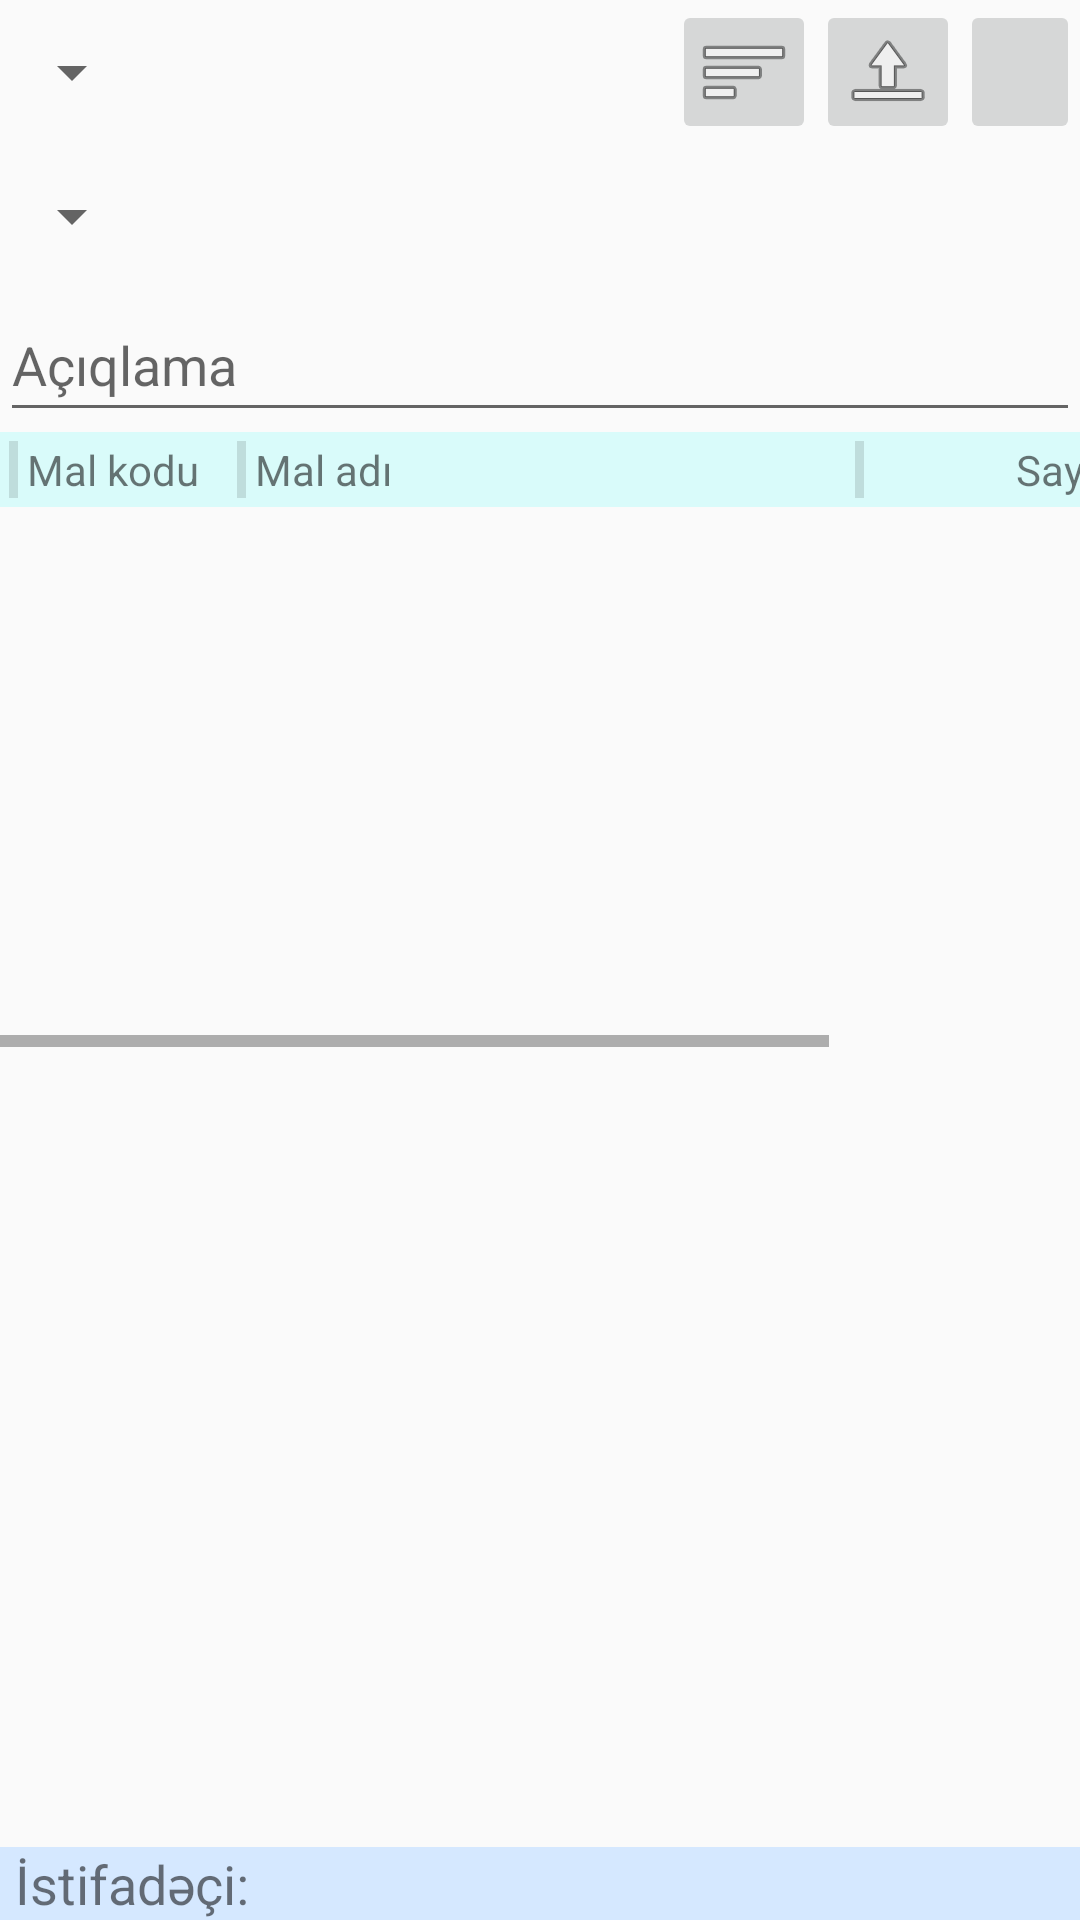

Layout XML and referenced resources for this Android screen:
<!-- AndroidManifest.xml: application theme AppTheme -->
<!-- res/layout/internal_use_trx_layout.xml -->
<?xml version="1.0" encoding="utf-8"?>
<androidx.constraintlayout.widget.ConstraintLayout xmlns:android="http://schemas.android.com/apk/res/android"
    xmlns:app="http://schemas.android.com/apk/res-auto"
    xmlns:tools="http://schemas.android.com/tools"
    android:layout_width="match_parent"
    android:layout_height="match_parent"
    tools:context=".activity.ApproveTrxActivity">

    <androidx.constraintlayout.widget.ConstraintLayout
        android:id="@+id/top_panel"
        android:layout_width="match_parent"
        android:layout_height="wrap_content"
        app:layout_constraintEnd_toEndOf="parent"
        app:layout_constraintHorizontal_bias="0.0"
        app:layout_constraintStart_toStartOf="parent"
        app:layout_constraintTop_toTopOf="parent">

        <RadioGroup
            android:id="@+id/radioGroup"
            android:layout_width="wrap_content"
            android:layout_height="wrap_content"
            app:layout_constraintStart_toStartOf="parent"
            app:layout_constraintTop_toTopOf="parent" />

        <ImageButton
            android:id="@+id/print"
            android:layout_width="40dp"
            android:layout_height="48dp"
            android:contentDescription="@string/print"
            app:layout_constraintEnd_toEndOf="parent"
            app:layout_constraintTop_toTopOf="parent"
            app:srcCompat="@drawable/printer" />

        <ImageButton
            android:id="@+id/send"
            android:layout_width="48dp"
            android:layout_height="48dp"
            android:contentDescription="@string/send"
            app:layout_constraintEnd_toStartOf="@+id/print"
            app:layout_constraintTop_toTopOf="parent"
            app:srcCompat="@android:drawable/ic_menu_upload"
            tools:ignore="ImageContrastCheck" />

        <ImageButton
            android:id="@+id/inv_list"
            android:layout_width="48dp"
            android:layout_height="48dp"
            android:contentDescription="@string/save"
            app:layout_constraintEnd_toStartOf="@+id/send"
            app:layout_constraintTop_toTopOf="parent"
            app:srcCompat="@android:drawable/ic_menu_sort_by_size"
            tools:ignore="ImageContrastCheck" />

        <ImageButton
            android:id="@+id/scan_cam"
            android:layout_width="40dp"
            android:layout_height="40dp"
            android:contentDescription="@string/camera_scanner"
            android:visibility="gone"
            app:layout_constraintEnd_toStartOf="@+id/inv_list"
            app:layout_constraintTop_toTopOf="parent"
            app:srcCompat="@android:drawable/ic_menu_camera" />

        <Spinner
            android:id="@+id/trg_whs_list"
            android:layout_width="wrap_content"
            android:layout_height="wrap_content"
            android:minHeight="48dp"
            app:layout_constraintStart_toStartOf="parent"
            app:layout_constraintTop_toTopOf="parent"
            tools:ignore="SpeakableTextPresentCheck" />

        <Spinner
            android:id="@+id/exp_center_list"
            android:layout_width="wrap_content"
            android:layout_height="wrap_content"
            android:minHeight="48dp"
            app:layout_constraintStart_toStartOf="parent"
            app:layout_constraintTop_toBottomOf="@+id/trg_whs_list"
            tools:ignore="SpeakableTextPresentCheck" />

        <EditText
            android:id="@+id/notes"
            android:layout_width="match_parent"
            android:layout_height="wrap_content"
            android:ems="10"
            android:hint="@string/description"
            android:importantForAutofill="no"
            android:inputType="textPersonName"
            android:minHeight="48dp"
            app:layout_constraintStart_toStartOf="parent"
            app:layout_constraintTop_toBottomOf="@+id/exp_center_list"
            tools:ignore="LabelFor,SpeakableTextPresentCheck" />


    </androidx.constraintlayout.widget.ConstraintLayout>

    <HorizontalScrollView
        android:id="@+id/trx_list_scroll"
        android:layout_width="match_parent"
        android:layout_height="wrap_content"
        app:layout_constraintBottom_toTopOf="@id/user_info"
        app:layout_constraintEnd_toEndOf="parent"
        app:layout_constraintStart_toStartOf="parent"
        app:layout_constraintTop_toBottomOf="@+id/top_panel"
        app:layout_constraintVertical_bias="0.0">

        <LinearLayout
            android:layout_width="wrap_content"
            android:layout_height="wrap_content"
            android:orientation="vertical">

            <TableRow
                android:id="@+id/header"
                android:layout_width="wrap_content"
                android:layout_height="wrap_content"
                android:background="#D9FBFA"
                android:padding="3dp">

                <View
                    android:layout_width="3dp"
                    android:layout_height="match_parent"
                    android:background="?android:attr/listDivider"
                    android:foreground="@android:color/black" />

                <TextView
                    android:layout_width="70dp"
                    android:layout_height="wrap_content"
                    android:layout_marginStart="3dp"
                    android:text="@string/inv_code" />

                <View
                    android:layout_width="3dp"
                    android:layout_height="match_parent"
                    android:background="?android:attr/listDivider"
                    android:foreground="@android:color/black" />

                <TextView
                    android:layout_width="200dp"
                    android:layout_height="wrap_content"
                    android:layout_marginStart="3dp"
                    android:text="@string/inv_name" />

                <View
                    android:layout_width="3dp"
                    android:layout_height="match_parent"
                    android:background="?android:attr/listDivider"
                    android:foreground="@android:color/black" />

                <TextView
                    android:layout_width="70dp"
                    android:layout_height="wrap_content"
                    android:layout_marginStart="3dp"
                    android:layout_marginEnd="3dp"
                    android:gravity="end"
                    android:text="@string/qty" />

                <View
                    android:layout_width="3dp"
                    android:layout_height="match_parent"
                    android:background="?android:attr/listDivider"
                    android:foreground="@android:color/black" />

                <TextView
                    android:layout_width="90dp"
                    android:layout_height="wrap_content"
                    android:layout_marginStart="3dp"
                    android:layout_marginEnd="3dp"
                    android:text="@string/brand" />

                <View
                    android:layout_width="3dp"
                    android:layout_height="match_parent"
                    android:background="?android:attr/listDivider"
                    android:foreground="@android:color/black" />
            </TableRow>

            <androidx.recyclerview.widget.RecyclerView
                android:id="@+id/trx_list_view"
                android:layout_width="wrap_content"
                android:layout_height="wrap_content"
                android:paddingBottom="180dp" />
        </LinearLayout>
    </HorizontalScrollView>

    <include
        layout="@layout/footer_layout"
        app:layout_constraintEnd_toEndOf="parent"
        app:layout_constraintStart_toStartOf="parent"
        app:layout_constraintTop_toBottomOf="@id/trx_list_scroll" />
</androidx.constraintlayout.widget.ConstraintLayout>
<!-- res/layout/footer_layout.xml (included above) -->
<?xml version="1.0" encoding="utf-8"?>
<RelativeLayout xmlns:android="http://schemas.android.com/apk/res/android"
    xmlns:app="http://schemas.android.com/apk/res-auto"
    android:id="@+id/user_info"
    android:layout_width="match_parent"
    android:layout_height="wrap_content"
    android:background="#D5E8FF"
    app:layout_constraintBottom_toBottomOf="parent"
    app:layout_constraintEnd_toEndOf="parent"
    app:layout_constraintStart_toStartOf="parent">

    <TextView
        android:id="@+id/user_info_id_label"
        android:layout_width="wrap_content"
        android:layout_height="wrap_content"
        android:layout_marginStart="5dp"
        android:layout_marginLeft="5dp"
        android:text="@string/user_label"
        android:textSize="18sp" />

    <TextView
        android:id="@+id/user_info_id"
        android:layout_width="wrap_content"
        android:layout_height="wrap_content"
        android:layout_marginStart="5dp"
        android:layout_marginLeft="5dp"
        android:layout_toEndOf="@id/user_info_id_label"
        android:layout_toRightOf="@id/user_info_id_label"
        android:textSize="18sp" />
</RelativeLayout>
<!-- resources referenced by this layout -->
<resources>
  <string name="brand">Brend</string>
  <string name="camera_scanner">Kamera skaner</string>
  <string name="description">Açıqlama</string>
  <string name="inv_code">Mal kodu</string>
  <string name="inv_name">Mal adı</string>
  <string name="print">Print</string>
  <string name="qty">Say</string>
  <string name="save">Yadda saxla</string>
  <string name="send">Göndər</string>
  <string name="user_label">İstifadəçi:</string>
  <style name="AppTheme" parent="Theme.AppCompat.Light.DarkActionBar">
          
          <item name="colorPrimary">@color/colorPrimary</item>
          <item name="colorPrimaryDark">@color/colorPrimaryDark</item>
          <item name="colorAccent">@color/colorAccent</item>
          <item name="fontFamily">@font/clear_sans</item>
      </style>
  <color name="colorPrimary">#6394BA</color>
  <color name="colorPrimaryDark">#314F68</color>
  <color name="colorAccent">#03DAC5</color>
</resources>
